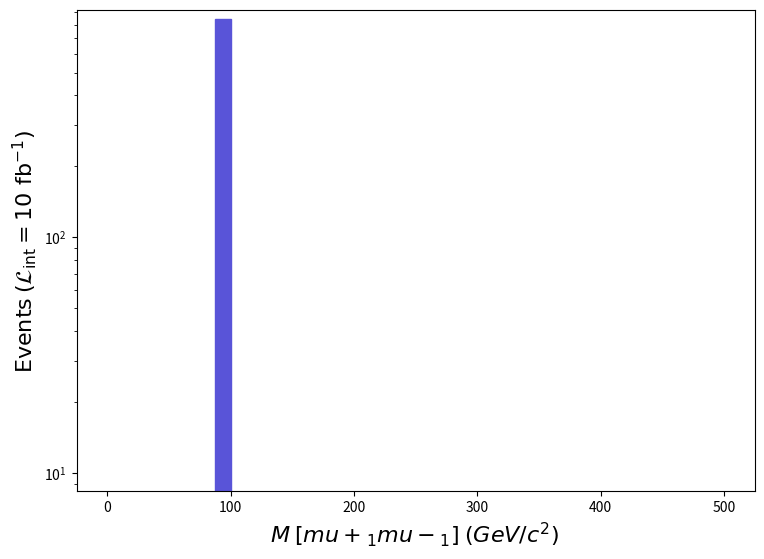

This figure's Python source: (Note: this script raises an exception after producing the figure.)
def selection_7():

    # Library import
    import numpy
    import matplotlib
    import matplotlib.pyplot   as plt
    import matplotlib.gridspec as gridspec

    # Library version
    matplotlib_version = matplotlib.__version__
    numpy_version      = numpy.__version__

    # Histo binning
    xBinning = numpy.linspace(0.0,500.0,41,endpoint=True)

    # Creating data sequence: middle of each bin
    xData = numpy.array([6.25,18.75,31.25,43.75,56.25,68.75,81.25,93.75,106.25,118.75,131.25,143.75,156.25,168.75,181.25,193.75,206.25,218.75,231.25,243.75,256.25,268.75,281.25,293.75,306.25,318.75,331.25,343.75,356.25,368.75,381.25,393.75,406.25,418.75,431.25,443.75,456.25,468.75,481.25,493.75])

    # Creating weights for histo: y8_M_0
    y8_M_0_weights = numpy.array([0.0,0.0,0.0,0.0,0.0,0.0,0.0,840.6203,0.0,0.0,0.0,0.0,0.0,0.0,0.0,0.0,0.0,0.0,0.0,0.0,0.0,0.0,0.0,0.0,0.0,0.0,0.0,0.0,0.0,0.0,0.0,0.0,0.0,0.0,0.0,0.0,0.0,0.0,0.0,0.0])

    # Creating a new Canvas
    fig   = plt.figure(figsize=(8.75,6.25),dpi=80)
    frame = gridspec.GridSpec(1,1)
    pad   = fig.add_subplot(frame[0])

    # Creating a new Stack
    pad.hist(x=xData, bins=xBinning, weights=y8_M_0_weights,\
             label="$run\_01$", histtype="stepfilled", rwidth=1.0,\
             color="#5954d8", edgecolor="#5954d8", linewidth=1, linestyle="solid",\
             bottom=None, cumulative=False, density=False, align="mid", orientation="vertical")


    # Axis
    plt.rc('text',usetex=False)
    plt.xlabel(r"$M$ $[ mu+_{1} mu-_{1} ]$ $(GeV/c^{2})$ ",\
               fontsize=16,color="black")
    plt.ylabel(r"$\mathrm{Events}$ $(\mathcal{L}_{\mathrm{int}} = 10\ \mathrm{fb}^{-1})$ ",\
               fontsize=16,color="black")

    # Boundary of y-axis
    ymax=(y8_M_0_weights).max()*1.1
    #ymin=0 # linear scale
    ymin=min([x for x in (y8_M_0_weights) if x])/100. # log scale
    plt.gca().set_ylim(ymin,ymax)

    # Log/Linear scale for X-axis
    plt.gca().set_xscale("linear")
    #plt.gca().set_xscale("log",nonpositive="clip")

    # Log/Linear scale for Y-axis
    #plt.gca().set_yscale("linear")
    plt.gca().set_yscale("log",nonpositive="clip")

    # Saving the image
    plt.savefig('../../HTML/MadAnalysis5job_0/selection_7.png')

# Running!
if __name__ == '__main__':
    selection_7()
